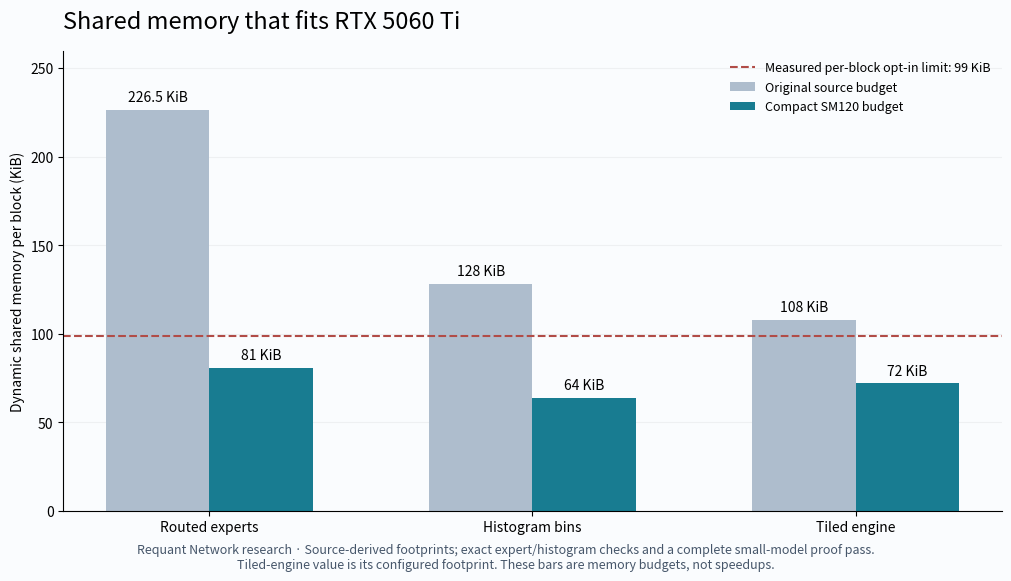

Write the Python code that produced this figure.
"""Render the source-derived dynamic shared-memory budgets, separately from performance."""
from pathlib import Path
import matplotlib
matplotlib.use('Agg')
import matplotlib.pyplot as plt

names=['Routed experts','Histogram bins','Tiled engine']
original=[226.5,128,108]
compact=[81,64,72]
fig,ax=plt.subplots(figsize=(10,5.7),layout='constrained')
fig.set_facecolor('#fafcfe');ax.set_facecolor('#fafcfe')
x=range(3);width=.32
old=ax.bar([v-width/2 for v in x],original,width,label='Original source budget',color='#aebdcd')
new=ax.bar([v+width/2 for v in x],compact,width,label='Compact SM120 budget',color='#187c91')
ax.bar_label(old,fmt='%g KiB',padding=4,fontsize=10)
ax.bar_label(new,fmt='%g KiB',padding=4,fontsize=10)
ax.axhline(99,color='#b14c47',linestyle='--',linewidth=1.5,label='Measured per-block opt-in limit: 99 KiB')
ax.set_xticks(list(x),names);ax.set_ylabel('Dynamic shared memory per block (KiB)');ax.set_ylim(0,260)
ax.set_title('Shared memory that fits RTX 5060 Ti',loc='left',fontsize=17,pad=16)
ax.legend(loc='upper right',frameon=False,fontsize=9)
ax.spines[['top','right']].set_visible(False);ax.grid(axis='y',alpha=.15);ax.set_axisbelow(True)
fig.supxlabel('Requant Network research · Source-derived footprints; exact expert/histogram checks and a complete small-model proof pass.\nTiled-engine value is its configured footprint. These bars are memory budgets, not speedups.',fontsize=9,color='#46566a')
Path('figures').mkdir(exist_ok=True)
fig.savefig('figures/shared-memory.png',dpi=180)
fig.savefig('figures/shared-memory.svg')
svg=Path('figures/shared-memory.svg');svg.write_bytes(svg.read_bytes().replace(b'\r\n',b'\n'))
print('Rendered shared-memory budget comparison')
